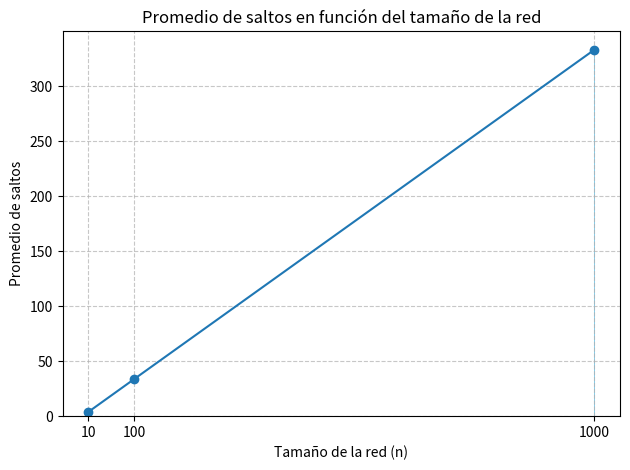
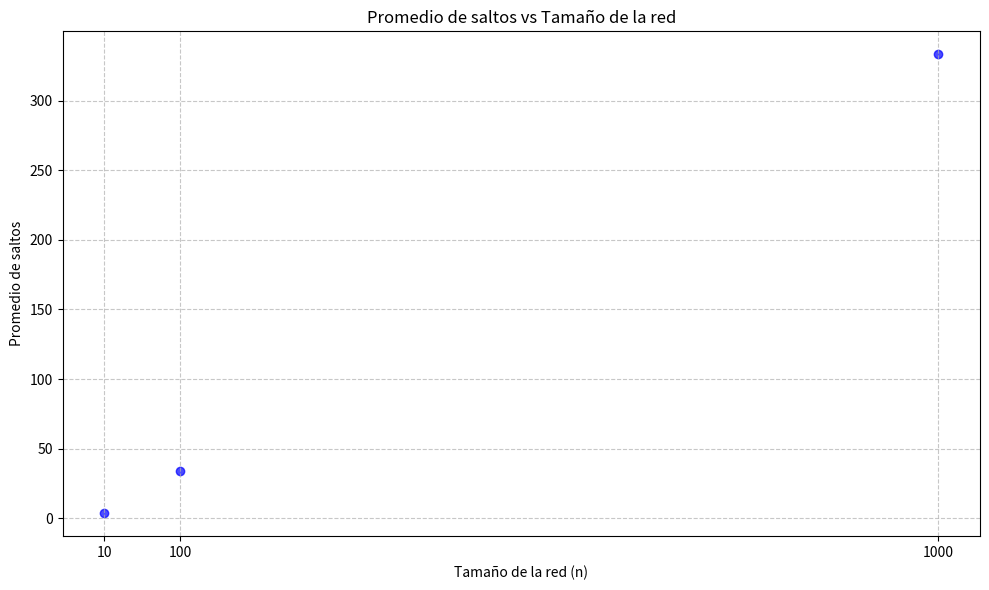

Here is the Python script that generated these plots, in order:
import random # importar librería random para la generación de valores aleatorios
from fractions import Fraction # importar librería Fraction para el manejo de fracciones
import matplotlib.pyplot as plt # importar librería matplotlib para la generación de gráficas

num_experimentos = 50000 # número de experimentos a realizar, recomendable mayor a 1000
def calcular_saltos_promedio(n, num_experimentos): # función para calcular el promedio de saltos promedio
    total_saltos = 0
    for _ in range(num_experimentos):
        # Seleccionar dos nodos diferentes A y B
        (A, B)= random.sample(range(n), 2) # se seleccionan dos nodos aleatorios diferentes

        # Calcular la distancia (número de saltos) entre A y B
        saltos = abs(A - B) # se calcula como el valor absoluto de la diferencia entre A y B
        
        # Sumar al total de saltos
        total_saltos += saltos
    
    # Calcular el promedio de saltos
    promedio_saltos = total_saltos / num_experimentos # obtener el promedio como número real
    prom_frac=Fraction(total_saltos, num_experimentos) # obtener el promedio en forma de fracción
    return promedio_saltos, prom_frac

# Tamaños de red a simular
tamanos_red = [10, 100, 1000] # 10 pequeño - 100 mediano - 1000 grande

# Listas para almacenar los resultados
promedios = []
tamanos = []

# Realizar la simulación para cada tamaño de red
for n in tamanos_red:
    promedio = calcular_saltos_promedio(n, num_experimentos)
    print(f"\nPara una red de {n} nodos, el promedio de saltos es: {promedio[0]} o {promedio[1]}")
    promedios.append(promedio[0])
    tamanos.append(n)

    #print(F"Promedio teórico: {(n+1)/3}")

# Grafica
# Graficar los resultados
#De linea
plt.plot(tamanos, promedios, marker='o')
plt.xlabel('Tamaño de la red (n)')
plt.ylabel('Promedio de saltos')
plt.title('Promedio de saltos vs Tamaño de la red')
plt.xticks(tamanos) # Asegurarse de que todos los tamaños de red estén en el eje x
plt.grid(True, linestyle='--', alpha=0.7) # Mejorar la visualización de la cuadrícula
plt.tight_layout() # Ajustar el layout para que todo se vea bien
plt.show()

# De barras
# Crear gráfico de barras
plt.bar(tamanos, promedios, color='skyblue')

# Personalizar el gráfico
plt.title('Promedio de saltos en función del tamaño de la red')
plt.xlabel('Tamaño de la red (n)')
plt.ylabel('Promedio de saltos')
plt.xticks(tamanos)  # Mostrar todos los valores en el eje X
plt.grid(axis='y', linestyle='--', alpha=0.7)

# Mostrar el gráfico
plt.show()

# Graficar los resultados como dispersión
plt.figure(figsize=(10, 6)) # Ajustar el tamaño de la figura
plt.scatter(tamanos, promedios, color='b', alpha=0.7)
plt.xlabel('Tamaño de la red (n)')
plt.ylabel('Promedio de saltos')
plt.title('Promedio de saltos vs Tamaño de la red')
plt.xticks(tamanos) # Asegurarse de que todos los tamaños de red estén en el eje x
plt.grid(True, linestyle='--', alpha=0.7) # Mejorar la visualización de la cuadrícula
plt.tight_layout() # Ajustar el layout para que todo se vea bien
plt.show()